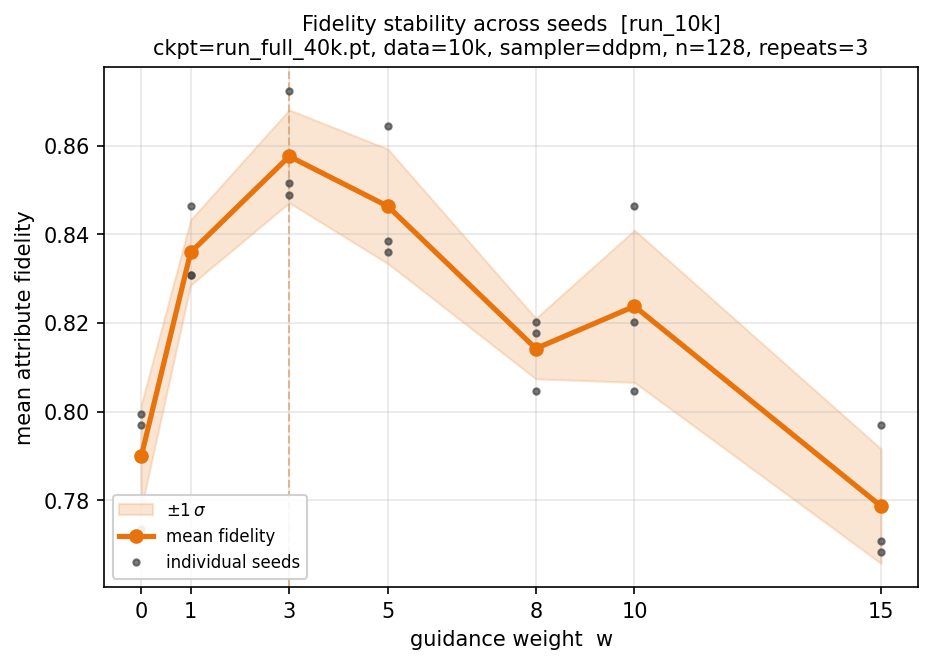

The data file committed next to this chart (first rows):
weight, mean_fidelity, std_fidelity
0.0, 0.7899, 0.01171
1.0, 0.8359, 0.007366
3.0, 0.8576, 0.01049
5.0, 0.8464, 0.01293
8.0, 0.8142, 0.006835
10.0, 0.8238, 0.01719
15.0, 0.7786, 0.01293
